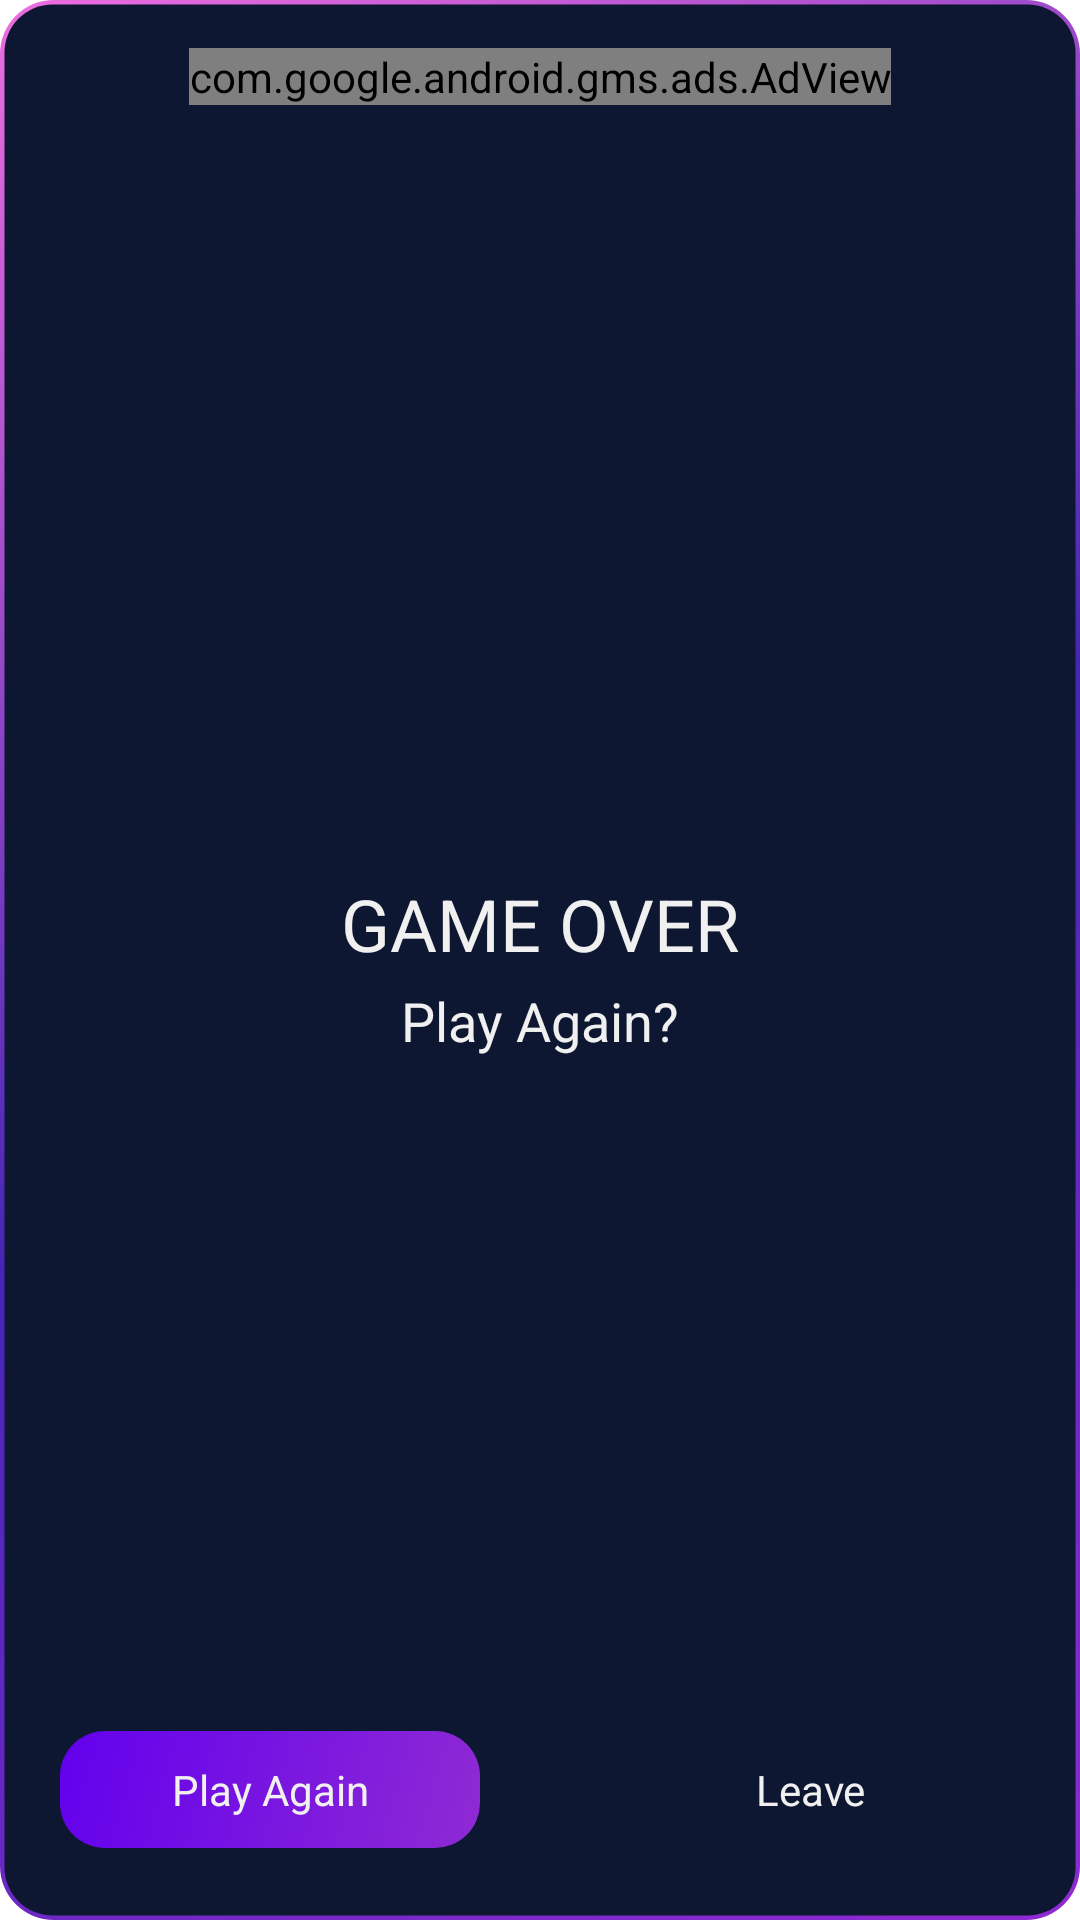

This screen was rendered from an Android layout file. Write that file and the resources it references.
<!-- AndroidManifest.xml: application theme Theme.Min3rApp -->
<!-- res/layout/game_over_dialog.xml -->
<?xml version="1.0" encoding="utf-8"?>
<androidx.constraintlayout.widget.ConstraintLayout xmlns:android="http://schemas.android.com/apk/res/android"
    xmlns:app="http://schemas.android.com/apk/res-auto"
    android:layout_width="match_parent"
    android:layout_height="match_parent"
    android:background="@drawable/gradient_stroke_rect">


    <TextView
        android:id="@+id/textView"
        style="@style/WhiteTextBold"
        android:layout_width="wrap_content"
        android:layout_height="wrap_content"
        android:layout_marginTop="24dp"
        android:layout_marginBottom="4dp"
        android:text="GAME OVER"
        android:textSize="24sp"
        app:layout_constraintBottom_toTopOf="@+id/textView2"
        app:layout_constraintEnd_toEndOf="parent"
        app:layout_constraintStart_toStartOf="parent"
        app:layout_constraintTop_toBottomOf="@+id/adView"
        app:layout_constraintVertical_bias="1.0" />

    <TextView
        android:id="@+id/textView2"
        style="@style/WhiteTextLight"
        android:layout_width="wrap_content"
        android:layout_height="wrap_content"
        android:layout_marginTop="8dp"
        android:layout_marginBottom="32dp"
        android:text="Play Again?"
        android:textSize="18sp"
        app:layout_constraintBottom_toTopOf="@+id/playAgainButton"
        app:layout_constraintEnd_toEndOf="parent"
        app:layout_constraintStart_toStartOf="parent"
        app:layout_constraintTop_toTopOf="@+id/guideline17"
        app:layout_constraintVertical_bias="0.0" />

    <TextView
        android:id="@+id/playAgainButton"
        style="@style/WhiteTextBold"
        android:layout_width="0dp"
        android:layout_height="wrap_content"
        android:layout_marginHorizontal="20dp"
        android:layout_marginBottom="24dp"
        android:background="@drawable/purple_gradient_roundcorners"
        android:gravity="center"
        android:paddingVertical="10dp"
        android:text="Play Again"
        app:layout_constraintBottom_toBottomOf="parent"
        app:layout_constraintEnd_toStartOf="@+id/guideline16"
        app:layout_constraintStart_toStartOf="parent" />

    <TextView
        android:id="@+id/leaveButton"
        style="@style/WhiteTextBold"
        android:layout_width="0dp"
        android:layout_height="wrap_content"
        android:layout_marginHorizontal="20dp"
        android:layout_marginBottom="24dp"
        android:gravity="center"
        android:paddingVertical="10dp"
        android:text="Leave"
        app:layout_constraintBottom_toBottomOf="parent"
        app:layout_constraintEnd_toEndOf="parent"
        app:layout_constraintStart_toStartOf="@+id/guideline16" />

    <androidx.constraintlayout.widget.Guideline
        android:id="@+id/guideline16"
        android:layout_width="wrap_content"
        android:layout_height="wrap_content"
        android:orientation="vertical"
        app:layout_constraintGuide_percent="0.5" />

    <androidx.constraintlayout.widget.Guideline
        android:id="@+id/guideline17"
        android:layout_width="wrap_content"
        android:layout_height="wrap_content"
        android:orientation="horizontal"
        app:layout_constraintGuide_percent="0.5" />

    <com.google.android.gms.ads.AdView
        xmlns:ads="http://schemas.android.com/apk/res-auto"
        android:id="@+id/adView"
        ads:adSize="BANNER"
        ads:adUnitId="ca-app-pub-1348069125113037/5327498000"
        android:layout_width="wrap_content"
        android:layout_marginHorizontal="8dp"
        android:layout_height="wrap_content"
        android:layout_marginTop="16dp"
        app:layout_constraintEnd_toEndOf="parent"
        app:layout_constraintStart_toStartOf="parent"
        app:layout_constraintTop_toTopOf="parent" />



</androidx.constraintlayout.widget.ConstraintLayout>
<!-- resources referenced by this layout -->
<resources>
  <!-- drawable purple_gradient_roundcorners (drawable) -->
  <?xml version="1.0" encoding="utf-8"?>
  <shape xmlns:android="http://schemas.android.com/apk/res/android" android:shape="rectangle">
      <gradient
          android:type="linear"
          android:angle="315"
          android:startColor="@color/purple_500"
          android:endColor="@color/purple_end"/>
      <corners android:radius="15dp"/>
  
  </shape>
  <style name="WhiteTextBold">
          <item name="fontFamily">@font/gilroy_extrabold</item>
          <item name="android:textColor">@color/brand_white</item>
      </style>
  <style name="WhiteTextLight">
          <item name="android:textSize">14sp</item>
          <item name="fontFamily">@font/gilroy_light</item>
          <item name="android:textColor">@color/brand_white</item>
      </style>
  <style name="Theme.Min3rApp" parent="Theme.MaterialComponents.DayNight.NoActionBar">
          
          <item name="colorPrimary">@color/brand_darkblue</item>
          <item name="colorPrimaryVariant">@color/brand_darkblue_variant</item>
          <item name="colorOnPrimary">@color/brand_white</item>
          
          <item name="colorSecondary">@color/brand_pink</item>
          <item name="colorSecondaryVariant">@color/teal_700</item>
          <item name="colorOnSecondary">@color/black</item>
          <item name="colorControlNormal">@color/brand_pink</item>
          
          <item name="android:statusBarColor" tools:targetApi="l">?attr/colorPrimary</item>
          
          <item name="tabStyle">@style/Widget.App.TabLayout</item>
          <item name="chipStyle">@style/Widget.App.Chip</item>
      </style>
  <color name="purple_start">#ED6EE0</color>
  <color name="purple_middle">#4725B4</color>
  <color name="purple_end">#8F2AD3</color>
  <color name="brand_darkblue_variant">#0E1731</color>
  <color name="purple_500">#FF6200EE</color>
  <color name="brand_white">#F0F0F0</color>
  <color name="brand_darkblue">#0A1020</color>
  <color name="brand_pink">#F569E1</color>
  <color name="teal_700">#FF018786</color>
  <color name="black">#FF000000</color>
  <style name="Widget.App.TabLayout" parent="Widget.MaterialComponents.TabLayout">
          <item name="materialThemeOverlay">@style/ThemeOverlay.App.TabLayout</item>
          <item name="tabTextAppearance">@style/TextAppearance.App.Button</item>
      </style>
  <style name="Widget.App.Chip" parent="Widget.MaterialComponents.Chip.Choice">
          <item name="materialThemeOverlay">@style/ThemeOverlay.App.Chip</item>
          <item name="chipStrokeColor">@color/brand_pink</item>
          <item name="android:textAppearance">@style/TextAppearance.App.Body2</item>
          <item name="chipStrokeWidth">2dp</item>
          <item name="chipEndPadding">16dp</item>
          <item name="chipStartPadding">16dp</item>
      </style>
  <style name="ThemeOverlay.App.TabLayout" parent="">
          <item name="colorPrimary">@color/brand_pink</item>
          <item name="colorSurface">@color/brand_darkblue</item>
          <item name="colorOnSurface">@color/brand_white</item>
      </style>
  <style name="TextAppearance.App.Button" parent="TextAppearance.MaterialComponents.Button">
          <item name="fontFamily">@font/gilroy_light</item>
          <item name="android:fontFamily">@font/gilroy_light</item>
          <item name="textAllCaps">false</item>
          <item name="android:textSize">15sp</item>
      </style>
  <style name="ThemeOverlay.App.Chip" parent="">
          <item name="colorPrimary">@color/brand_pink</item>
          <item name="colorSurface">@color/brand_darkblue</item>
          <item name="colorOnSurface">@color/brand_white</item>
      </style>
  <style name="TextAppearance.App.Body2" parent="TextAppearance.MaterialComponents.Body2">
          <item name="fontFamily">@font/gilroy_extrabold</item>
          <item name="android:fontFamily">@font/gilroy_extrabold</item>
          <item name="android:textColor">@color/brand_white</item>
      </style>
</resources>
